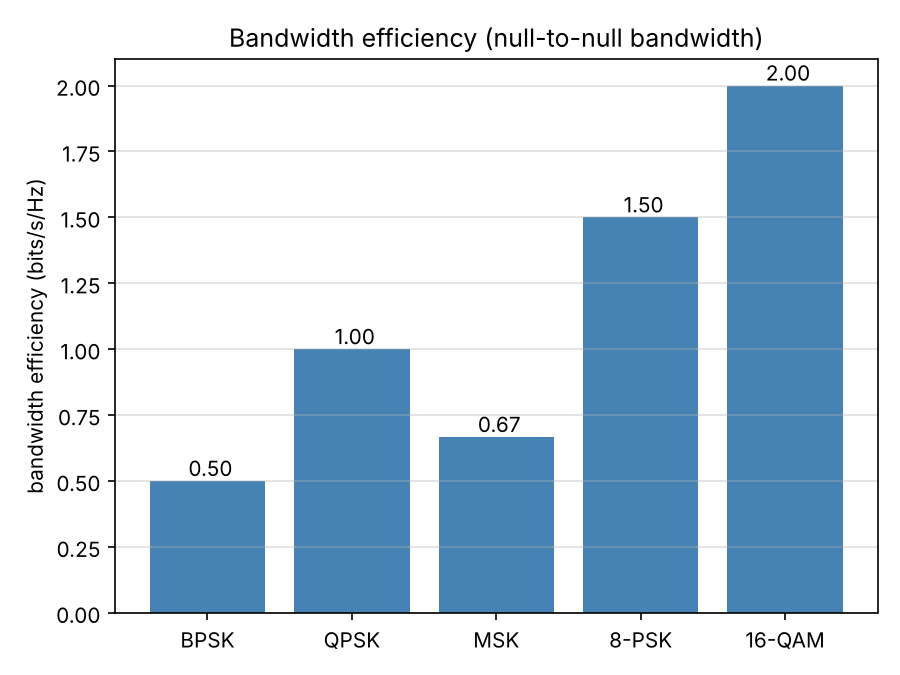

Source data for this figure (header and first rows):
scheme, bits_per_symbol, bandwidth_over_Rb, bandwidth_efficiency_bits_per_Hz
BPSK, 1, 2.0, 0.5000
QPSK, 2, 1.0, 1
MSK, 1, 1.5, 0.6667
8-PSK, 3, 0.6667, 1.5
16-QAM, 4, 0.5, 2
